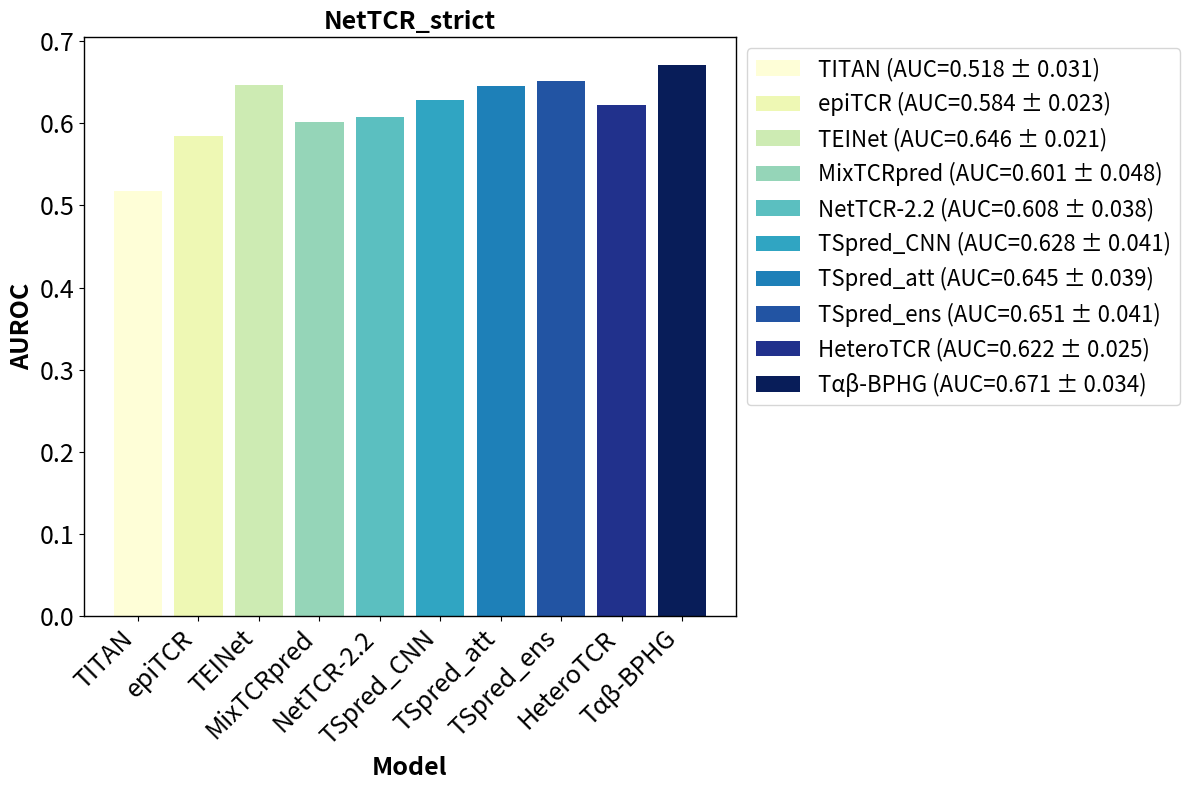

Reproduce this figure in Python.
import matplotlib.pyplot as plt
import numpy as np

# 模型名称
models = ['TITAN', 'epiTCR', 'TEINet', 'MixTCRpred', 'NetTCR-2.2',
          'TSpred_CNN', 'TSpred_att', 'TSpred_ens', 'HeteroTCR', 'Tαβ-BPHG']

# AUROC值和标准差
auroc_values = [0.518, 0.584, 0.646, 0.601, 0.608, 0.628, 0.645, 0.651, 0.622, 0.671]
std_devs = [0.031, 0.023, 0.021, 0.048, 0.038, 0.041, 0.039, 0.041, 0.025, 0.034]

# 10种颜色，使用RGB格式
colors = [(254/255,254/255,215/255),  # #1f77b4 蓝色
          (238/255,248/255,180/255),  # #ff7f0e 橙色
          (205/255,235/255,179/255),  # #2ca02c 绿色
          (149/255,213/255,184/255),  # #d62728 红色
          (91/255,191/255,192/255),  # #9467bd 紫色
          (48/255,165/255,194/255),  # #8c564b 棕色
          (30/255,128/255,184/255),  # #e377c2 粉色
          (34/255,84/255,163/255),  # #7f7f7f 灰色
          (33/255,49/255,140/255),  # #bcbd22 黄绿色
          (8/255,29/255,89/255)]  # #17becf 天蓝色

# 设置图形大小
plt.figure(figsize=(12, 8))

# 绘制条形图，不添加误差线，使用指定的颜色
bars = plt.bar(models, auroc_values, color=colors)

# 添加标题和标签
plt.title('NetTCR_strict',fontsize=18 ,fontweight='bold')
plt.xlabel('Model',fontsize=18 ,fontweight='bold')
plt.ylabel('AUROC',fontsize=18 ,fontweight='bold')

# 在图的左上方添加字母"A"
# plt.text(-0.05, 1.05, 'A', fontsize=22, fontweight='bold', va='center', ha='center', transform=plt.gca().transAxes)

# 添加每个模型的图例信息
legend_labels = [f'{models[i]} (AUC={auroc_values[i]:.3f} ± {std_devs[i]:.3f})' for i in range(len(models))]

# 创建图例并将其放置在指定位置
plt.legend(bars, legend_labels, loc='upper left', bbox_to_anchor=(1, 1), fontsize=16)
# 设置边框为黑色，并调整边框的粗细
ax = plt.gca()  # 获取当前坐标轴
for spine in ax.spines.values():
    spine.set_edgecolor('black')  # 设置边框颜色为黑色
    spine.set_linewidth(1)  # 设置边框宽度

# 设置x轴标签旋转角度，防止重叠
plt.xticks(rotation=45, ha='right')

# 设置x轴和y轴刻度标签的字体大小
plt.tick_params(axis='x', labelsize=18)  # x轴刻度字体大小
plt.tick_params(axis='y', labelsize=18)  # y轴刻度字体大小

# 设置图的边界，避免图形被截断
plt.tight_layout()

# 保存图像到指定路径
save_path = r'D:\xy\HeteroTCR-main\5folds_visual\picture\compareNetStrictAUROC.png'
plt.savefig(save_path, dpi=300)

# 显示图形
plt.show()
